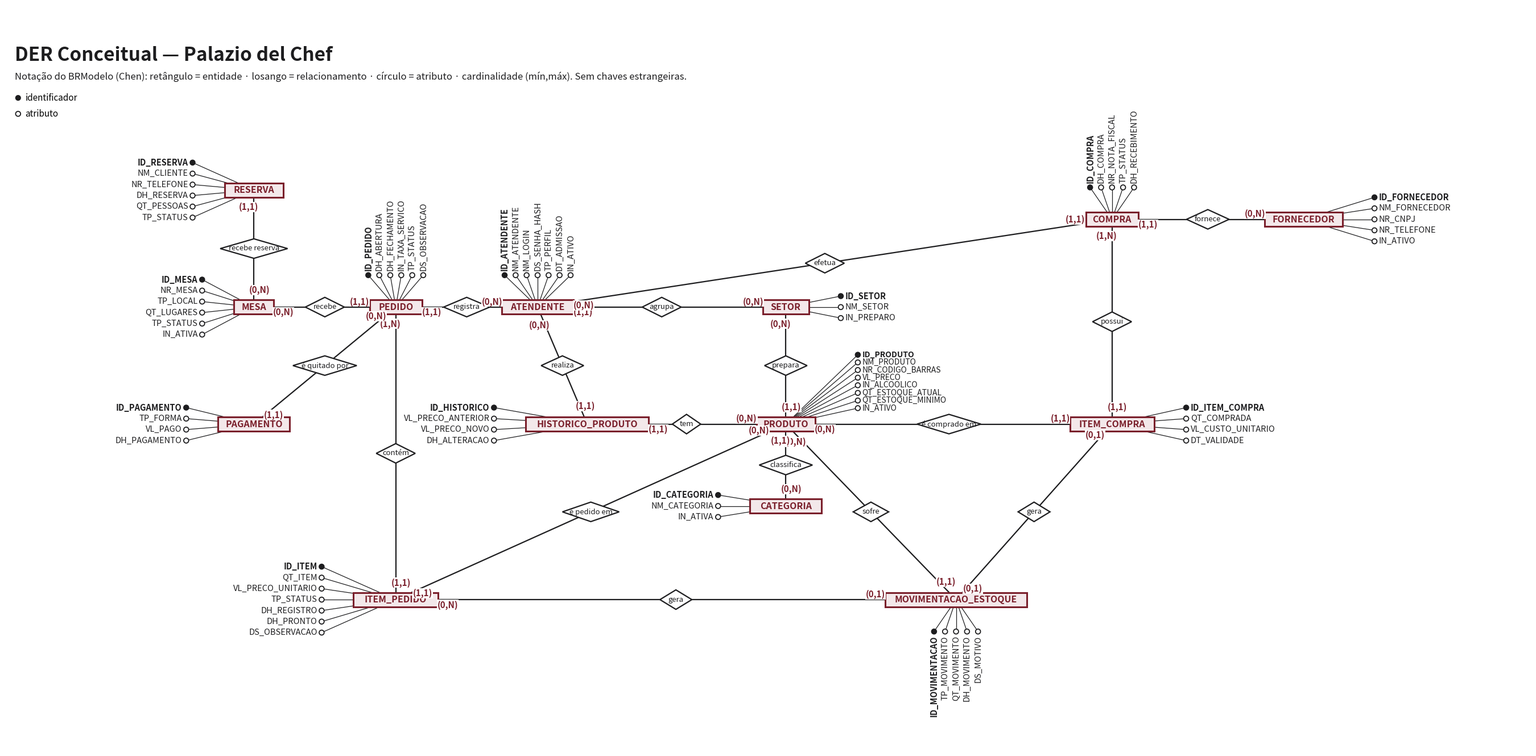

Generate this figure with matplotlib:
"""Gera o DER conceitual do Palazio del Chef (notação Chen, como no BRModelo).
Uso: python3 gerar_der.py  ->  diagrama_palazio_del_chef.png
Sem chaves estrangeiras: no modelo conceitual, a ligação é feita pelo relacionamento."""
import matplotlib
matplotlib.use("Agg")
import matplotlib.pyplot as plt
from matplotlib.patches import Rectangle, Polygon, Circle

COR, TXT, DEST = "#7a1f2b", "#1d1d1f", "#f3e8ea"
E = {  # nome: (x, y, lado dos atributos, [atributos]; o primeiro é o identificador)
 "MESA":(0,0,"left",["ID_MESA","NR_MESA","TP_LOCAL","QT_LUGARES","TP_STATUS","IN_ATIVA"]),
 "RESERVA":(0,-2,"left",["ID_RESERVA","NM_CLIENTE","NR_TELEFONE","DH_RESERVA","QT_PESSOAS","TP_STATUS"]),
 "CATEGORIA":(7.5,3.4,"left",["ID_CATEGORIA","NM_CATEGORIA","IN_ATIVA"]),
 "PEDIDO":(2,0,"up",["ID_PEDIDO","DH_ABERTURA","DH_FECHAMENTO","IN_TAXA_SERVICO","TP_STATUS","DS_OBSERVACAO"]),
 "ATENDENTE":(4,0,"up",["ID_ATENDENTE","NM_ATENDENTE","NM_LOGIN","DS_SENHA_HASH","TP_PERFIL","DT_ADMISSAO","IN_ATIVO"]),
 "SETOR":(7.5,0,"right",["ID_SETOR","NM_SETOR","IN_PREPARO"]),
 "PAGAMENTO":(0,2,"left",["ID_PAGAMENTO","TP_FORMA","VL_PAGO","DH_PAGAMENTO"]),
 "HISTORICO_PRODUTO":(4.7,2,"left",["ID_HISTORICO","VL_PRECO_ANTERIOR","VL_PRECO_NOVO","DH_ALTERACAO"]),
 "PRODUTO":(7.5,2,"ur",["ID_PRODUTO","NM_PRODUTO","NR_CODIGO_BARRAS","VL_PRECO","IN_ALCOOLICO","QT_ESTOQUE_ATUAL","QT_ESTOQUE_MINIMO","IN_ATIVO"]),
 "ITEM_COMPRA":(12.1,2,"right",["ID_ITEM_COMPRA","QT_COMPRADA","VL_CUSTO_UNITARIO","DT_VALIDADE"]),
 "ITEM_PEDIDO":(2,5,"left",["ID_ITEM","QT_ITEM","VL_PRECO_UNITARIO","TP_STATUS","DH_REGISTRO","DH_PRONTO","DS_OBSERVACAO"]),
 "MOVIMENTACAO_ESTOQUE":(9.9,5,"down",["ID_MOVIMENTACAO","TP_MOVIMENTO","QT_MOVIMENTO","DH_MOVIMENTO","DS_MOTIVO"]),
 "COMPRA":(12.1,-1.5,"up",["ID_COMPRA","DH_COMPRA","NR_NOTA_FISCAL","TP_STATUS","DH_RECEBIMENTO"]),
 "FORNECEDOR":(14.8,-1.5,"right",["ID_FORNECEDOR","NM_FORNECEDOR","NR_CNPJ","NR_TELEFONE","IN_ATIVO"]),
}
R = [  # (A, rótulo, B, card. em A, card. em B, deslocamento do losango 0..1)
 ("SETOR","agrupa","ATENDENTE","(0,N)","(1,1)"),
 ("SETOR","prepara","PRODUTO","(0,N)","(1,1)"),
 ("ATENDENTE","registra","PEDIDO","(0,N)","(1,1)"),
 ("MESA","recebe","PEDIDO","(0,N)","(1,1)"),
 ("PEDIDO","contém","ITEM_PEDIDO","(1,N)","(1,1)"),
 ("PRODUTO","é pedido em","ITEM_PEDIDO","(0,N)","(1,1)"),
 ("PEDIDO","é quitado por","PAGAMENTO","(0,N)","(1,1)"),
 ("PRODUTO","tem","HISTORICO_PRODUTO","(0,N)","(1,1)"),
 ("ATENDENTE","realiza","HISTORICO_PRODUTO","(0,N)","(1,1)"),
 ("ATENDENTE","efetua","COMPRA","(0,N)","(1,1)"),
 ("FORNECEDOR","fornece","COMPRA","(0,N)","(1,1)"),
 ("COMPRA","possui","ITEM_COMPRA","(1,N)","(1,1)"),
 ("PRODUTO","é comprado em","ITEM_COMPRA","(0,N)","(1,1)"),
 ("PRODUTO","sofre","MOVIMENTACAO_ESTOQUE","(0,N)","(1,1)"),
 ("MESA","recebe reserva","RESERVA","(0,N)","(1,1)"),
 ("CATEGORIA","classifica","PRODUTO","(0,N)","(1,1)"),
 ("ITEM_PEDIDO","gera","MOVIMENTACAO_ESTOQUE","(0,N)","(0,1)"),
 ("ITEM_COMPRA","gera","MOVIMENTACAO_ESTOQUE","(0,1)","(0,1)"),
]
fig, ax = plt.subplots(figsize=(37, 17), dpi=100)
ax.set_xlim(-14, 72); ax.set_ylim(25, -17); ax.axis("off"); ax.set_aspect("equal")
BW = lambda n: 0.8 + 0.36*len(n)
BH = 0.8
def edge_point(cx, cy, w, h, tx, ty):
    dx, dy = tx-cx, ty-cy
    if dx == 0 and dy == 0: return cx, cy
    s = min((w/2)/abs(dx) if dx else 9e9, (h/2)/abs(dy) if dy else 9e9)
    return cx+dx*s, cy+dy*s
SX, SY = 4.0, 3.3
for _n in E:
    _x,_y,_s,_a = E[_n]; E[_n]=(_x*SX,_y*SY,_s,_a)
mid = {}
for a, lab, b, ca, cb in R:
    xa, ya = E[a][:2]; xb, yb = E[b][:2]
    mid[(a, lab, b)] = ((xa+xb)/2, (ya+yb)/2)
for (a, lab, b, ca, cb) in R:
    mx, my = mid[(a, lab, b)]
    for n, c in ((a, ca), (b, cb)):
        x, y = E[n][:2]
        ax.plot([x, mx], [y, my], color=TXT, lw=1.6, zorder=1)
        w = BW(n)
        ex, ey = edge_point(x, y, w, BH, mx, my)
        dx, dy = mx-x, my-y; L = (dx*dx+dy*dy)**.5
        ux, uy = dx/L, dy/L
        ax.text(ex+ux*0.55-uy*0.3, ey+uy*0.55+ux*0.3, c, color=COR, fontsize=11, fontweight="bold", ha="center", va="center", zorder=5,
                bbox=dict(fc="white", ec="none", pad=0.6))
    dw, dh = 0.5+0.1*len(lab), 0.55
    ax.add_patch(Polygon([(mx-dw,my),(mx,my-dh),(mx+dw,my),(mx,my+dh)], fc="white", ec=TXT, lw=1.6, zorder=3))
    ax.text(mx, my, lab, fontsize=9.5, ha="center", va="center", zorder=4, color=TXT)
for n, (x, y, side, attrs) in E.items():
    w = BW(n)
    ax.add_patch(Rectangle((x-w/2, y-BH/2), w, BH, fc=DEST, ec=COR, lw=2.2, zorder=3))
    ax.text(x, y, n, fontsize=11.5, fontweight="bold", color=COR, ha="center", va="center", zorder=4)
    k = len(attrs); gap = 0.62
    for i, at in enumerate(attrs):
        off = (i-(k-1)/2)*gap
        pk = i == 0
        if side == "ur":
            cx_, cy_ = x+w/2+2.4, y-0.9-(k-1-i)*0.43
            tx, ty = edge_point(x, y, w, BH, cx_, cy_)
            ax.plot([cx_, tx], [cy_, ty], color=TXT, lw=0.9, zorder=1)
            ax.text(cx_+0.25, cy_, at, ha="left", va="center", fontsize=10, fontweight="bold" if pk else "normal", color=TXT, zorder=4)
            ax.add_patch(Circle((cx_, cy_), 0.14, fc=TXT if pk else "white", ec=TXT, lw=1.3, zorder=4))
        elif side in ("up", "down"):
            sg = -1 if side == "up" else 1
            cx_, cy_ = x+off, y+sg*1.8
            tx, ty = edge_point(x, y, w, BH, cx_, cy_)
            ax.plot([cx_, tx], [cy_, ty], color=TXT, lw=0.9, zorder=1)
            ax.text(cx_, cy_+sg*0.25, at, rotation=90, ha="center", va="bottom" if side == "up" else "top",
                    fontsize=10.5, fontweight="bold" if pk else "normal", color=TXT, zorder=4)
            ax.add_patch(Circle((cx_, cy_), 0.14, fc=TXT if pk else "white", ec=TXT, lw=1.3, zorder=4))
        else:
            sg = -1 if side == "left" else 1
            cx_, cy_ = x+sg*(w/2+1.8), y+off
            tx, ty = edge_point(x, y, w, BH, cx_, cy_)
            ax.plot([cx_, tx], [cy_, ty], color=TXT, lw=0.9, zorder=1)
            ax.text(cx_+sg*0.25, cy_, at, ha="right" if side == "left" else "left", va="center",
                    fontsize=10.5, fontweight="bold" if pk else "normal", color=TXT, zorder=4)
            ax.add_patch(Circle((cx_, cy_), 0.14, fc=TXT if pk else "white", ec=TXT, lw=1.3, zorder=4))
ax.text(-13.5, -14.2, "DER Conceitual — Palazio del Chef", fontsize=24, fontweight="bold", color=TXT, va="center")
ax.text(-13.5, -13.0, "Notação do BRModelo (Chen): retângulo = entidade · losango = relacionamento · círculo = atributo · cardinalidade (mín,máx). Sem chaves estrangeiras.", fontsize=12, color=TXT, va="center")
ax.add_patch(Circle((-13.3, -11.8), 0.14, fc=TXT, ec=TXT)); ax.text(-12.9, -11.8, "identificador", fontsize=11, va="center")
ax.add_patch(Circle((-13.3, -10.9), 0.14, fc="white", ec=TXT, lw=1.3)); ax.text(-12.9, -10.9, "atributo", fontsize=11, va="center")
fig.savefig("diagrama_palazio_del_chef.png", bbox_inches="tight", facecolor="white")
